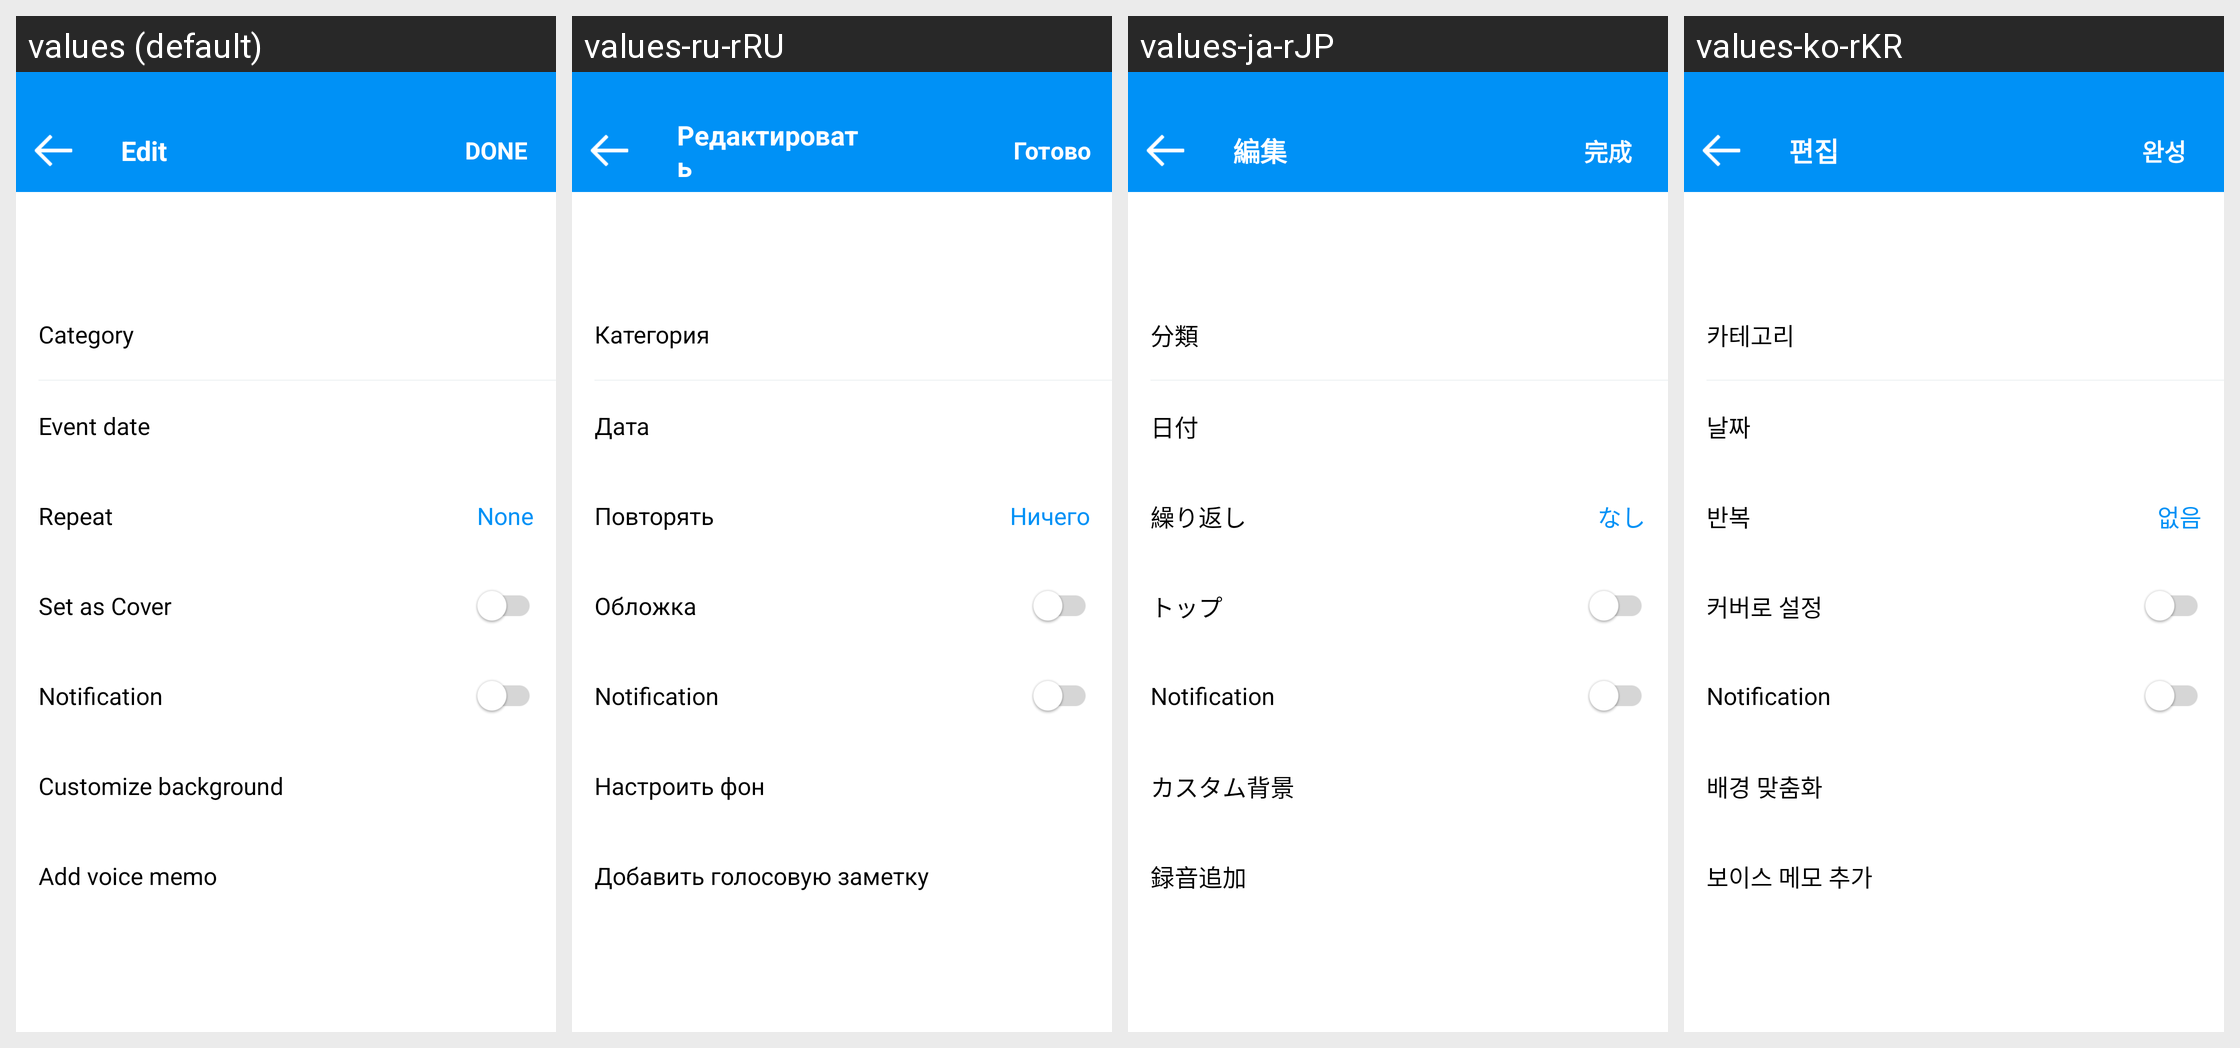

Locale-by-locale string values for the Android screen shown in this grid:
Android screen res/layout/al_dreamdays_a_add_layout.xml rendered under 4 locales, left to right: values (default), values-ru-rRU, values-ja-rJP, values-ko-rKR. Device: Nexus 5 (rendered at 1080×1920; each locale shown at half size, 540×960, under a caption strip naming it); theme AppBaseTheme.
Other locales in the repository, not shown: values-de-rDE, values-en-rUS, values-es-rES, values-es-rUS, values-fr-rCA, values-fr-rCH, values-fr-rFR, values-it-rCH, values-it-rIT, values-nl-rNL, values-pt-rBR.
Strings drawn on this screen, with the default value and each locale's value (text and hints the layout hard-codes, and strings that could not be matched under every locale, appear in the picture but are not listed):

CategoryActivity_category
  values: Category
  values-ru-rRU: Категория
  values-ja-rJP: 分類
  values-ko-rKR: 카테고리

AddActivity_untitled_event_data
  values: Event date
  values-ru-rRU: Дата
  values-ja-rJP: 日付
  values-ko-rKR: 날짜

repeat
  values: Repeat
  values-ru-rRU: Повторять
  values-ja-rJP: 繰り返し
  values-ko-rKR: 반복

none
  values: None
  values-ru-rRU: Ничего
  values-ja-rJP: なし
  values-ko-rKR: 없음

AddActivity_set_as_cover
  values: Set as Cover
  values-ru-rRU: Обложка
  values-ja-rJP: トップ
  values-ko-rKR: 커버로 설정

AddActivity_untitled_notification
  values: Notification
  values-ru-rRU: Notification
  values-ja-rJP: Notification
  values-ko-rKR: Notification

AddActivity_cu_background
  values: Customize background
  values-ru-rRU: Настроить фон
  values-ja-rJP: カスタム背景
  values-ko-rKR: 배경 맞춤화

add_voice_memo
  values: Add voice memo
  values-ru-rRU: Добавить голосовую заметку
  values-ja-rJP: 録音追加
  values-ko-rKR: 보이스 메모 추가

edit
  values: Edit
  values-ru-rRU: Редактировать
  values-ja-rJP: 編集
  values-ko-rKR: 편집

done
  values: DONE
  values-ru-rRU: Готово
  values-ja-rJP: 完成
  values-ko-rKR: 완성
